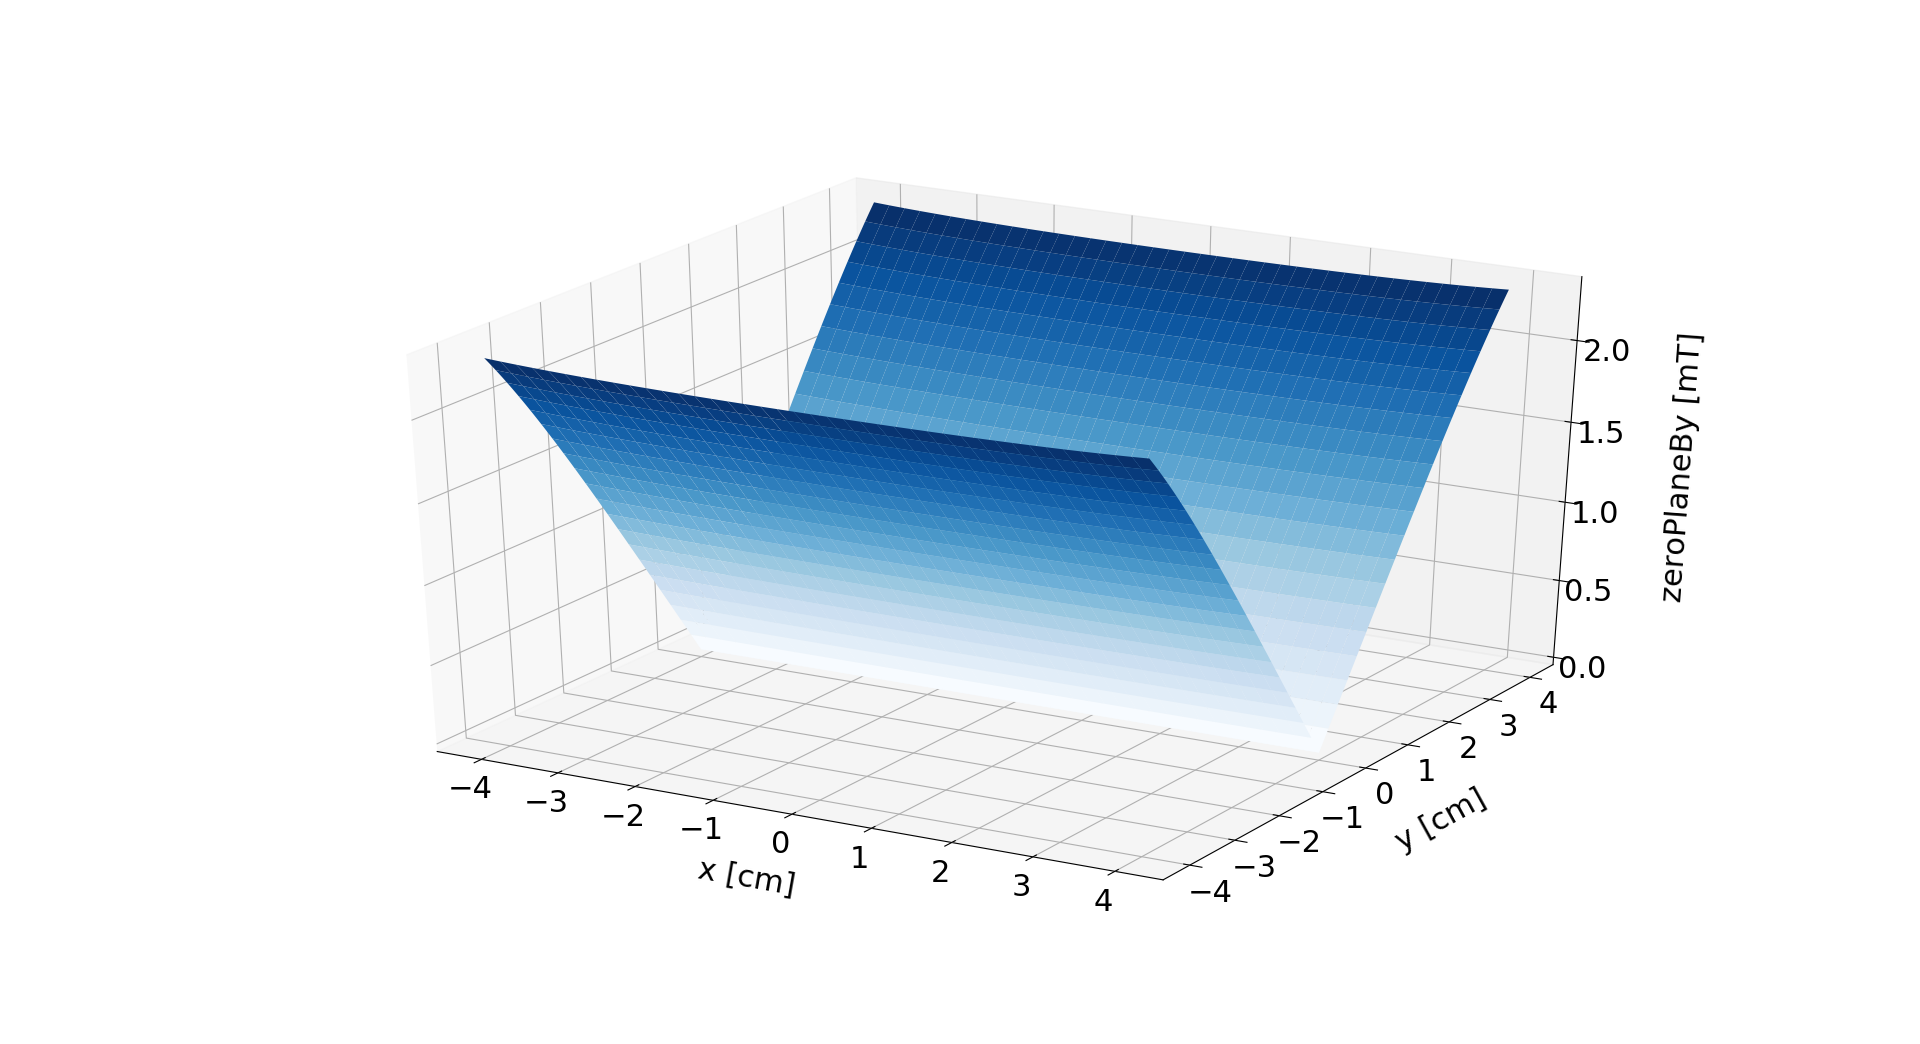

Source data for this figure (header and first rows):
0.0023351313164619507, 0.0023165697288207165, 0.002297810600030298, 0.00227885787571975, 0.0022597154976513544, 0.0022403874008506655, 0.0022208775108059323, 0.0022011897407393085, 0.0021813279889520065, 0.0021612961362453757, 0.0021410980434197714, 0.00212073754885273, 0.002100218466157943, 0.0020795445819262403, 0.002058719653549654, 0.0020377474071294134, 0.0020166315354686127, 0.00199537569615008, 0.0019739835096998126, 0.0019524585578361998, 0.0019308043818051155, 0.0019090244808007732, 0.0018871223104721271, 0.0018651012815144833
0.002334, 0.002315, 0.002297, 0.002278, 0.002259, 0.002239, 0.00222, 0.0022, 0.00218, 0.00216, 0.00214, 0.00212, 0.002099, 0.002079, 0.002058, 0.002037, 0.002016, 0.001994, 0.001973, 0.001951, 0.00193, 0.001908, 0.001886, 0.001864
0.002333, 0.002314, 0.002296, 0.002277, 0.002258, 0.002238, 0.002219, 0.002199, 0.002179, 0.002159, 0.002139, 0.002119, 0.002098, 0.002078, 0.002057, 0.002036, 0.002015, 0.001993, 0.001972, 0.001951, 0.001929, 0.001907, 0.001885, 0.001863
0.002332, 0.002313, 0.002294, 0.002276, 0.002256, 0.002237, 0.002218, 0.002198, 0.002178, 0.002158, 0.002138, 0.002118, 0.002097, 0.002077, 0.002056, 0.002035, 0.002014, 0.001992, 0.001971, 0.00195, 0.001928, 0.001906, 0.001884, 0.001862
0.002331, 0.002312, 0.002293, 0.002275, 0.002255, 0.002236, 0.002217, 0.002197, 0.002177, 0.002157, 0.002137, 0.002117, 0.002096, 0.002076, 0.002055, 0.002034, 0.002013, 0.001992, 0.00197, 0.001949, 0.001927, 0.001905, 0.001883, 0.001862
0.00233, 0.002311, 0.002292, 0.002274, 0.002254, 0.002235, 0.002216, 0.002196, 0.002176, 0.002156, 0.002136, 0.002116, 0.002095, 0.002075, 0.002054, 0.002033, 0.002012, 0.001991, 0.001969, 0.001948, 0.001926, 0.001904, 0.001883, 0.001861
0.002329, 0.00231, 0.002291, 0.002273, 0.002253, 0.002234, 0.002215, 0.002195, 0.002175, 0.002155, 0.002135, 0.002115, 0.002094, 0.002074, 0.002053, 0.002032, 0.002011, 0.00199, 0.001968, 0.001947, 0.001925, 0.001904, 0.001882, 0.00186
0.002328, 0.002309, 0.00229, 0.002272, 0.002252, 0.002233, 0.002214, 0.002194, 0.002174, 0.002154, 0.002134, 0.002114, 0.002093, 0.002073, 0.002052, 0.002031, 0.00201, 0.001989, 0.001968, 0.001946, 0.001925, 0.001903, 0.001881, 0.001859
0.002327, 0.002308, 0.00229, 0.002271, 0.002252, 0.002232, 0.002213, 0.002193, 0.002173, 0.002153, 0.002133, 0.002113, 0.002093, 0.002072, 0.002051, 0.00203, 0.002009, 0.001988, 0.001967, 0.001945, 0.001924, 0.001902, 0.00188, 0.001858
0.002326, 0.002307, 0.002289, 0.00227, 0.002251, 0.002231, 0.002212, 0.002192, 0.002173, 0.002153, 0.002132, 0.002112, 0.002092, 0.002071, 0.00205, 0.002029, 0.002008, 0.001987, 0.001966, 0.001944, 0.001923, 0.001901, 0.001879, 0.001857
0.002325, 0.002306, 0.002288, 0.002269, 0.00225, 0.00223, 0.002211, 0.002191, 0.002172, 0.002152, 0.002132, 0.002111, 0.002091, 0.00207, 0.00205, 0.002029, 0.002008, 0.001986, 0.001965, 0.001944, 0.001922, 0.0019, 0.001879, 0.001857
0.002324, 0.002305, 0.002287, 0.002268, 0.002249, 0.00223, 0.00221, 0.002191, 0.002171, 0.002151, 0.002131, 0.00211, 0.00209, 0.002069, 0.002049, 0.002028, 0.002007, 0.001986, 0.001964, 0.001943, 0.001921, 0.0019, 0.001878, 0.001856
0.002323, 0.002305, 0.002286, 0.002267, 0.002248, 0.002229, 0.002209, 0.00219, 0.00217, 0.00215, 0.00213, 0.00211, 0.002089, 0.002069, 0.002048, 0.002027, 0.002006, 0.001985, 0.001964, 0.001942, 0.001921, 0.001899, 0.001877, 0.001855
0.002322, 0.002304, 0.002285, 0.002266, 0.002247, 0.002228, 0.002209, 0.002189, 0.002169, 0.002149, 0.002129, 0.002109, 0.002088, 0.002068, 0.002047, 0.002026, 0.002005, 0.001984, 0.001963, 0.001941, 0.00192, 0.001898, 0.001877, 0.001855
0.002321, 0.002303, 0.002284, 0.002265, 0.002246, 0.002227, 0.002208, 0.002188, 0.002168, 0.002148, 0.002128, 0.002108, 0.002088, 0.002067, 0.002046, 0.002026, 0.002005, 0.001983, 0.001962, 0.001941, 0.001919, 0.001898, 0.001876, 0.001854
0.002321, 0.002302, 0.002284, 0.002265, 0.002246, 0.002226, 0.002207, 0.002187, 0.002168, 0.002148, 0.002128, 0.002107, 0.002087, 0.002066, 0.002046, 0.002025, 0.002004, 0.001983, 0.001961, 0.00194, 0.001919, 0.001897, 0.001875, 0.001853
0.00232, 0.002301, 0.002283, 0.002264, 0.002245, 0.002226, 0.002206, 0.002187, 0.002167, 0.002147, 0.002127, 0.002107, 0.002086, 0.002066, 0.002045, 0.002024, 0.002003, 0.001982, 0.001961, 0.001939, 0.001918, 0.001896, 0.001874, 0.001853
0.002319, 0.002301, 0.002282, 0.002263, 0.002244, 0.002225, 0.002205, 0.002186, 0.002166, 0.002146, 0.002126, 0.002106, 0.002086, 0.002065, 0.002044, 0.002024, 0.002003, 0.001981, 0.00196, 0.001939, 0.001917, 0.001896, 0.001874, 0.001852
0.002318, 0.0023, 0.002281, 0.002262, 0.002243, 0.002224, 0.002205, 0.002185, 0.002165, 0.002146, 0.002126, 0.002105, 0.002085, 0.002064, 0.002044, 0.002023, 0.002002, 0.001981, 0.00196, 0.001938, 0.001917, 0.001895, 0.001873, 0.001851
0.002318, 0.002299, 0.002281, 0.002262, 0.002243, 0.002223, 0.002204, 0.002185, 0.002165, 0.002145, 0.002125, 0.002105, 0.002084, 0.002064, 0.002043, 0.002022, 0.002001, 0.00198, 0.001959, 0.001938, 0.001916, 0.001894, 0.001873, 0.001851
0.002317, 0.002298, 0.00228, 0.002261, 0.002242, 0.002223, 0.002203, 0.002184, 0.002164, 0.002144, 0.002124, 0.002104, 0.002084, 0.002063, 0.002042, 0.002022, 0.002001, 0.001979, 0.001958, 0.001937, 0.001915, 0.001894, 0.001872, 0.00185
0.002316, 0.002298, 0.002279, 0.00226, 0.002241, 0.002222, 0.002203, 0.002183, 0.002163, 0.002144, 0.002124, 0.002103, 0.002083, 0.002062, 0.002042, 0.002021, 0.002, 0.001979, 0.001958, 0.001936, 0.001915, 0.001893, 0.001871, 0.00185
0.002316, 0.002297, 0.002278, 0.00226, 0.002241, 0.002221, 0.002202, 0.002183, 0.002163, 0.002143, 0.002123, 0.002103, 0.002082, 0.002062, 0.002041, 0.00202, 0.001999, 0.001978, 0.001957, 0.001936, 0.001914, 0.001893, 0.001871, 0.001849
0.002315, 0.002296, 0.002278, 0.002259, 0.00224, 0.002221, 0.002201, 0.002182, 0.002162, 0.002142, 0.002122, 0.002102, 0.002082, 0.002061, 0.002041, 0.00202, 0.001999, 0.001978, 0.001957, 0.001935, 0.001914, 0.001892, 0.00187, 0.001849
0.002314, 0.002296, 0.002277, 0.002258, 0.002239, 0.00222, 0.002201, 0.002181, 0.002162, 0.002142, 0.002122, 0.002102, 0.002081, 0.002061, 0.00204, 0.002019, 0.001998, 0.001977, 0.001956, 0.001935, 0.001913, 0.001892, 0.00187, 0.001848
0.002314, 0.002295, 0.002277, 0.002258, 0.002239, 0.00222, 0.0022, 0.002181, 0.002161, 0.002141, 0.002121, 0.002101, 0.002081, 0.00206, 0.002039, 0.002019, 0.001998, 0.001977, 0.001955, 0.001934, 0.001913, 0.001891, 0.001869, 0.001847
0.002313, 0.002295, 0.002276, 0.002257, 0.002238, 0.002219, 0.0022, 0.00218, 0.00216, 0.002141, 0.002121, 0.0021, 0.00208, 0.00206, 0.002039, 0.002018, 0.001997, 0.001976, 0.001955, 0.001934, 0.001912, 0.00189, 0.001869, 0.001847
0.002312, 0.002294, 0.002275, 0.002257, 0.002238, 0.002218, 0.002199, 0.00218, 0.00216, 0.00214, 0.00212, 0.0021, 0.002079, 0.002059, 0.002038, 0.002018, 0.001997, 0.001976, 0.001954, 0.001933, 0.001912, 0.00189, 0.001868, 0.001846
0.002312, 0.002293, 0.002275, 0.002256, 0.002237, 0.002218, 0.002199, 0.002179, 0.002159, 0.002139, 0.002119, 0.002099, 0.002079, 0.002058, 0.002038, 0.002017, 0.001996, 0.001975, 0.001954, 0.001933, 0.001911, 0.00189, 0.001868, 0.001846
0.002311, 0.002293, 0.002274, 0.002256, 0.002237, 0.002217, 0.002198, 0.002179, 0.002159, 0.002139, 0.002119, 0.002099, 0.002078, 0.002058, 0.002037, 0.002017, 0.001996, 0.001975, 0.001953, 0.001932, 0.001911, 0.001889, 0.001867, 0.001846
0.002311, 0.002292, 0.002274, 0.002255, 0.002236, 0.002217, 0.002197, 0.002178, 0.002158, 0.002138, 0.002118, 0.002098, 0.002078, 0.002057, 0.002037, 0.002016, 0.001995, 0.001974, 0.001953, 0.001932, 0.00191, 0.001889, 0.001867, 0.001845
0.00231, 0.002292, 0.002273, 0.002254, 0.002235, 0.002216, 0.002197, 0.002177, 0.002158, 0.002138, 0.002118, 0.002098, 0.002077, 0.002057, 0.002036, 0.002016, 0.001995, 0.001974, 0.001952, 0.001931, 0.00191, 0.001888, 0.001866, 0.001845
0.00231, 0.002291, 0.002273, 0.002254, 0.002235, 0.002216, 0.002196, 0.002177, 0.002157, 0.002137, 0.002117, 0.002097, 0.002077, 0.002056, 0.002036, 0.002015, 0.001994, 0.001973, 0.001952, 0.001931, 0.001909, 0.001888, 0.001866, 0.001844
0.002309, 0.002291, 0.002272, 0.002253, 0.002234, 0.002215, 0.002196, 0.002176, 0.002157, 0.002137, 0.002117, 0.002097, 0.002077, 0.002056, 0.002035, 0.002015, 0.001994, 0.001973, 0.001952, 0.00193, 0.001909, 0.001887, 0.001866, 0.001844
0.002309, 0.00229, 0.002272, 0.002253, 0.002234, 0.002215, 0.002196, 0.002176, 0.002156, 0.002137, 0.002117, 0.002096, 0.002076, 0.002056, 0.002035, 0.002014, 0.001993, 0.001972, 0.001951, 0.00193, 0.001908, 0.001887, 0.001865, 0.001843
0.002308, 0.00229, 0.002271, 0.002252, 0.002234, 0.002214, 0.002195, 0.002176, 0.002156, 0.002136, 0.002116, 0.002096, 0.002076, 0.002055, 0.002035, 0.002014, 0.001993, 0.001972, 0.001951, 0.001929, 0.001908, 0.001886, 0.001865, 0.001843
0.002308, 0.002289, 0.002271, 0.002252, 0.002233, 0.002214, 0.002195, 0.002175, 0.002155, 0.002136, 0.002116, 0.002095, 0.002075, 0.002055, 0.002034, 0.002013, 0.001992, 0.001971, 0.00195, 0.001929, 0.001908, 0.001886, 0.001864, 0.001843
0.002307, 0.002289, 0.00227, 0.002252, 0.002233, 0.002214, 0.002194, 0.002175, 0.002155, 0.002135, 0.002115, 0.002095, 0.002075, 0.002054, 0.002034, 0.002013, 0.001992, 0.001971, 0.00195, 0.001929, 0.001907, 0.001886, 0.001864, 0.001842
0.002307, 0.002289, 0.00227, 0.002251, 0.002232, 0.002213, 0.002194, 0.002174, 0.002155, 0.002135, 0.002115, 0.002095, 0.002074, 0.002054, 0.002033, 0.002013, 0.001992, 0.001971, 0.001949, 0.001928, 0.001907, 0.001885, 0.001864, 0.001842
0.002306, 0.002288, 0.00227, 0.002251, 0.002232, 0.002213, 0.002193, 0.002174, 0.002154, 0.002134, 0.002114, 0.002094, 0.002074, 0.002054, 0.002033, 0.002012, 0.001991, 0.00197, 0.001949, 0.001928, 0.001906, 0.001885, 0.001863, 0.001841
0.002306, 0.002288, 0.002269, 0.00225, 0.002231, 0.002212, 0.002193, 0.002173, 0.002154, 0.002134, 0.002114, 0.002094, 0.002074, 0.002053, 0.002033, 0.002012, 0.001991, 0.00197, 0.001949, 0.001927, 0.001906, 0.001885, 0.001863, 0.001841
0.002306, 0.002287, 0.002269, 0.00225, 0.002231, 0.002212, 0.002193, 0.002173, 0.002153, 0.002134, 0.002114, 0.002093, 0.002073, 0.002053, 0.002032, 0.002011, 0.001991, 0.00197, 0.001948, 0.001927, 0.001906, 0.001884, 0.001863, 0.001841
0.002305, 0.002287, 0.002268, 0.00225, 0.002231, 0.002211, 0.002192, 0.002173, 0.002153, 0.002133, 0.002113, 0.002093, 0.002073, 0.002052, 0.002032, 0.002011, 0.00199, 0.001969, 0.001948, 0.001927, 0.001905, 0.001884, 0.001862, 0.00184
0.002305, 0.002286, 0.002268, 0.002249, 0.00223, 0.002211, 0.002192, 0.002172, 0.002153, 0.002133, 0.002113, 0.002093, 0.002072, 0.002052, 0.002031, 0.002011, 0.00199, 0.001969, 0.001948, 0.001926, 0.001905, 0.001884, 0.001862, 0.00184
0.002305, 0.002286, 0.002268, 0.002249, 0.00223, 0.002211, 0.002191, 0.002172, 0.002152, 0.002133, 0.002113, 0.002092, 0.002072, 0.002052, 0.002031, 0.00201, 0.00199, 0.001969, 0.001947, 0.001926, 0.001905, 0.001883, 0.001862, 0.00184
0.002304, 0.002286, 0.002267, 0.002248, 0.00223, 0.00221, 0.002191, 0.002172, 0.002152, 0.002132, 0.002112, 0.002092, 0.002072, 0.002051, 0.002031, 0.00201, 0.001989, 0.001968, 0.001947, 0.001926, 0.001904, 0.001883, 0.001861, 0.00184
0.002304, 0.002285, 0.002267, 0.002248, 0.002229, 0.00221, 0.002191, 0.002171, 0.002152, 0.002132, 0.002112, 0.002092, 0.002071, 0.002051, 0.00203, 0.00201, 0.001989, 0.001968, 0.001947, 0.001925, 0.001904, 0.001883, 0.001861, 0.001839
0.002303, 0.002285, 0.002267, 0.002248, 0.002229, 0.00221, 0.00219, 0.002171, 0.002151, 0.002132, 0.002112, 0.002091, 0.002071, 0.002051, 0.00203, 0.002009, 0.001989, 0.001968, 0.001946, 0.001925, 0.001904, 0.001882, 0.001861, 0.001839
0.002303, 0.002285, 0.002266, 0.002247, 0.002229, 0.002209, 0.00219, 0.002171, 0.002151, 0.002131, 0.002111, 0.002091, 0.002071, 0.00205, 0.00203, 0.002009, 0.001988, 0.001967, 0.001946, 0.001925, 0.001904, 0.001882, 0.00186, 0.001839
0.002303, 0.002284, 0.002266, 0.002247, 0.002228, 0.002209, 0.00219, 0.00217, 0.002151, 0.002131, 0.002111, 0.002091, 0.002071, 0.00205, 0.00203, 0.002009, 0.001988, 0.001967, 0.001946, 0.001925, 0.001903, 0.001882, 0.00186, 0.001838
0.002302, 0.002284, 0.002266, 0.002247, 0.002228, 0.002209, 0.002189, 0.00217, 0.00215, 0.002131, 0.002111, 0.002091, 0.00207, 0.00205, 0.002029, 0.002009, 0.001988, 0.001967, 0.001946, 0.001924, 0.001903, 0.001881, 0.00186, 0.001838
0.002302, 0.002284, 0.002265, 0.002247, 0.002228, 0.002208, 0.002189, 0.00217, 0.00215, 0.00213, 0.00211, 0.00209, 0.00207, 0.00205, 0.002029, 0.002008, 0.001987, 0.001966, 0.001945, 0.001924, 0.001903, 0.001881, 0.00186, 0.001838
0.002302, 0.002284, 0.002265, 0.002246, 0.002227, 0.002208, 0.002189, 0.002169, 0.00215, 0.00213, 0.00211, 0.00209, 0.00207, 0.002049, 0.002029, 0.002008, 0.001987, 0.001966, 0.001945, 0.001924, 0.001902, 0.001881, 0.001859, 0.001838
0.002302, 0.002283, 0.002265, 0.002246, 0.002227, 0.002208, 0.002189, 0.002169, 0.00215, 0.00213, 0.00211, 0.00209, 0.002069, 0.002049, 0.002028, 0.002008, 0.001987, 0.001966, 0.001945, 0.001924, 0.001902, 0.001881, 0.001859, 0.001837
0.002301, 0.002283, 0.002264, 0.002246, 0.002227, 0.002208, 0.002188, 0.002169, 0.002149, 0.002129, 0.00211, 0.002089, 0.002069, 0.002049, 0.002028, 0.002007, 0.001987, 0.001966, 0.001945, 0.001923, 0.001902, 0.00188, 0.001859, 0.001837
0.002301, 0.002283, 0.002264, 0.002245, 0.002226, 0.002207, 0.002188, 0.002169, 0.002149, 0.002129, 0.002109, 0.002089, 0.002069, 0.002048, 0.002028, 0.002007, 0.001986, 0.001965, 0.001944, 0.001923, 0.001902, 0.00188, 0.001859, 0.001837
0.002301, 0.002282, 0.002264, 0.002245, 0.002226, 0.002207, 0.002188, 0.002168, 0.002149, 0.002129, 0.002109, 0.002089, 0.002069, 0.002048, 0.002028, 0.002007, 0.001986, 0.001965, 0.001944, 0.001923, 0.001901, 0.00188, 0.001858, 0.001837
0.002301, 0.002282, 0.002264, 0.002245, 0.002226, 0.002207, 0.002188, 0.002168, 0.002149, 0.002129, 0.002109, 0.002089, 0.002068, 0.002048, 0.002027, 0.002007, 0.001986, 0.001965, 0.001944, 0.001923, 0.001901, 0.00188, 0.001858, 0.001836
0.0023, 0.002282, 0.002263, 0.002245, 0.002226, 0.002207, 0.002187, 0.002168, 0.002148, 0.002128, 0.002109, 0.002088, 0.002068, 0.002048, 0.002027, 0.002007, 0.001986, 0.001965, 0.001944, 0.001922, 0.001901, 0.00188, 0.001858, 0.001836
0.0023, 0.002282, 0.002263, 0.002244, 0.002225, 0.002206, 0.002187, 0.002168, 0.002148, 0.002128, 0.002108, 0.002088, 0.002068, 0.002048, 0.002027, 0.002006, 0.001985, 0.001965, 0.001943, 0.001922, 0.001901, 0.001879, 0.001858, 0.001836
0.0023, 0.002281, 0.002263, 0.002244, 0.002225, 0.002206, 0.002187, 0.002167, 0.002148, 0.002128, 0.002108, 0.002088, 0.002068, 0.002047, 0.002027, 0.002006, 0.001985, 0.001964, 0.001943, 0.001922, 0.001901, 0.001879, 0.001858, 0.001836
... 140 more rows
